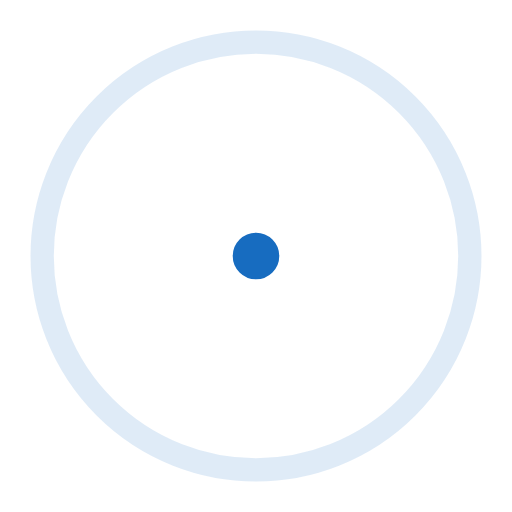
t = 0.00 s
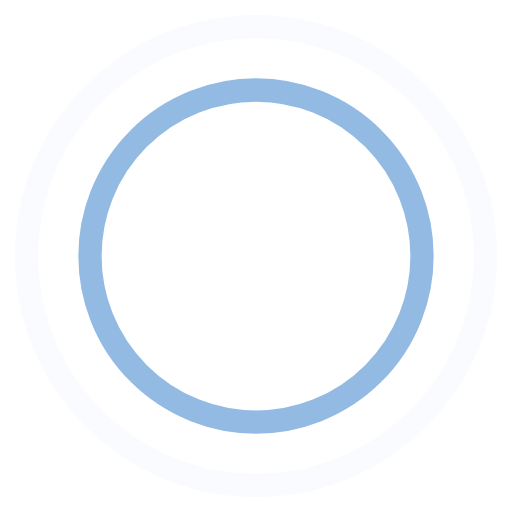
t = 0.45 s
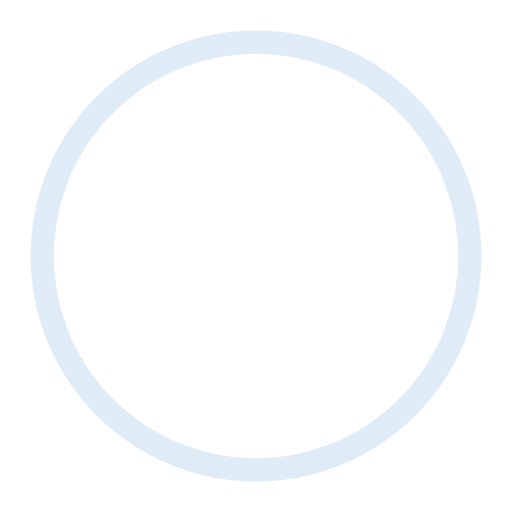
t = 0.90 s
t = 1.35 s: frame unchanged from t = 0.45 s, image omitted

The animated SVG that drew these frames (rendered in a browser with its animation timeline set to each time). Animation: 4 SMIL elements (animate=4); one cycle of 1.80 s, repeats indefinitely.

<!-- By Sam Herbert (@sherb), for everyone. More @ http://goo.gl/7AJzbL -->
<svg width="44" height="44" viewBox="0 0 44 44" xmlns="http://www.w3.org/2000/svg" stroke="#176cc0">
    <g fill="none" fill-rule="evenodd" stroke-width="2">
        <circle cx="22" cy="22" r="1">
            <animate attributeName="r"
                begin="0s" dur="1.8s"
                values="1; 20"
                calcMode="spline"
                keyTimes="0; 1"
                keySplines="0.165, 0.84, 0.44, 1"
                repeatCount="indefinite" />
            <animate attributeName="stroke-opacity"
                begin="0s" dur="1.8s"
                values="1; 0"
                calcMode="spline"
                keyTimes="0; 1"
                keySplines="0.3, 0.61, 0.355, 1"
                repeatCount="indefinite" />
        </circle>
        <circle cx="22" cy="22" r="1">
            <animate attributeName="r"
                begin="-0.9s" dur="1.8s"
                values="1; 20"
                calcMode="spline"
                keyTimes="0; 1"
                keySplines="0.165, 0.84, 0.44, 1"
                repeatCount="indefinite" />
            <animate attributeName="stroke-opacity"
                begin="-0.9s" dur="1.8s"
                values="1; 0"
                calcMode="spline"
                keyTimes="0; 1"
                keySplines="0.3, 0.61, 0.355, 1"
                repeatCount="indefinite" />
        </circle>
    </g>
</svg>
